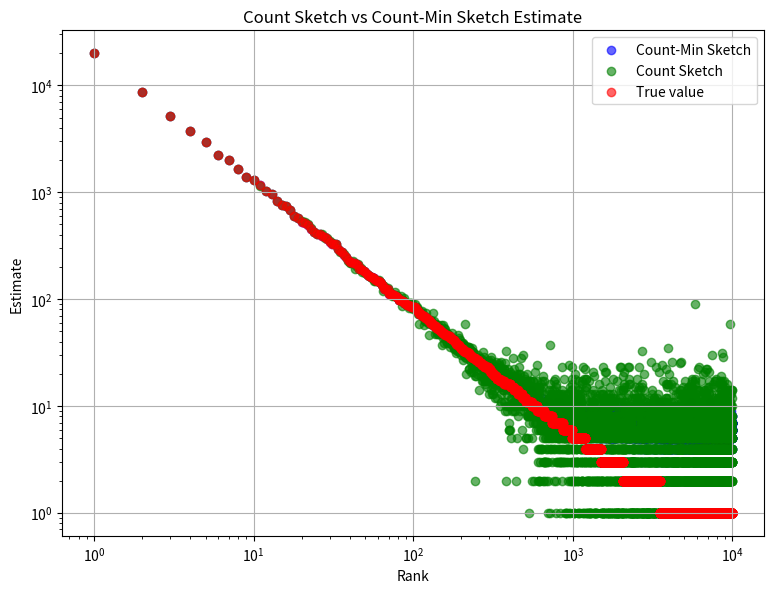

Python code for this plot:
import math
import matplotlib.pyplot as plt
import statistics
import numpy as np
import time
import random
import bisect
from functools import reduce
import pandas as pd


class ZipfGenerator:

    def __init__(self, n, alpha):
        # Calculate Zeta values from 1 to n:
        tmp = [1.0 / (math.pow(float(i), alpha)) for i in range(1, n + 1)]

        # reduce = fold_left (gives the non-normalized cdf)
        zeta = reduce(lambda sums, x: sums + [sums[-1] + x], tmp, [0])

        # Store the translation (i.e., the cdf):
        self.distMap = [x / zeta[-1] for x in zeta]

    def next(self):
        # Take a uniform 0-1 pseudo-random value:
        u = np.random.random()

        # Translate the Zipf variable (works because the probability of being in an interval is exactly the probability of drawing the considered integer):
        return bisect.bisect(self.distMap, u)


# We perform a count-min on a single row
class Count_min_bloom_filter:
    def __init__(self, k, n, conservative=False):
        self.k = k  # number of hash functions
        self.n = n  # number of counters
        self.array = [0 for _ in range(n)]
        self.hash_functions = []

        p = 2**31 - 1

        # Works modulo n, so it's sufficient, because p >> n (we have an equivalent)
        for i in range(k):
            a = np.random.randint(0, p)
            b = np.random.randint(0, p)
            self.hash_functions.append(lambda x, a=a, b=b: ((a * x + b) % p) % n)

        self.conservative = conservative

    def add(self, element):
        if self.conservative:
            minimum = float("inf")
            for h in self.hash_functions:
                minimum = min(minimum, self.array[h(element)])

            for h in self.hash_functions:
                key = h(element)
                if self.array[key] == minimum:
                    self.array[key] += 1
        else:
            for h in self.hash_functions:
                key = h(element)
                self.array[key] += 1

    def point_query(self, element):
        minimum = float("inf")
        for h in self.hash_functions:
            minimum = min(minimum, self.array[h(element)])
        return minimum


# On a single row
class Count_sketch_bloom_filter:
    def __init__(self, k, n):
        self.k = k  # number of hash functions
        self.n = n  # number of counters
        self.array = [0 for _ in range(n)]
        self.hash_functions = []

        p = 2**31 - 1

        for _ in range(k):
            a = np.random.randint(0, p)
            b = np.random.randint(0, p)
            self.hash_functions.append(lambda x, a=a, b=b: ((a * x + b) % p) % n)

        self.s_functions = []

        for _ in range(k):
            a = np.random.randint(0, p)
            b = np.random.randint(0, p)
            self.s_functions.append(
                lambda x, a=a, b=b: -1 if ((a * x + b) % p) % 2 == 0 else 1
            )

    def add(self, element):
        for i in range(self.k):
            h_i = self.hash_functions[i]
            s_i = self.s_functions[i]
            key = h_i(element)
            sign = s_i(element)
            self.array[key] += sign

    def point_query(self, element):
        return statistics.median(
            [
                self.array[self.hash_functions[i](element)]
                * self.s_functions[i](element)
                for i in range(self.k)
            ]
        )  # Can we do better in terms of space/time complexity?
        # I could calculate it on the fly like the min

    def display(self, rank, real_items, data):
        print("rank {} :".format(rank))
        element = real_items[rank][1]
        array = sorted([
            self.array[self.hash_functions[i](element)] * self.s_functions[i](element)
            for i in range(self.k)
        ])
        maximum = max(array)
        minimum = min(array)
        median = statistics.median(array)
        median_i = 0
        while array[median_i] != median:
            median_i += 1
        dispersion = sum(
            [
                (
                    abs(
                        median
                        - self.array[self.hash_functions[i](element)]
                        * self.s_functions[i](element)
                    )
                )
                ** 2
                for i in range(self.k)
            ]
        )
        # print("   min :", minimum),
        # print("   max :", maximum)
        # print("   delta/max :", (maximum - minimum) / maximum)
        # print("   max/min :", (maximum) / minimum)
        # print("   dispersion:", dispersion)

        # plt.figure(figsize=(8, 6))
        # plt.scatter(
        #     [i for i in range(self.k)], array, color="blue", label="Count_sketch_bloom_filter", alpha=0.6
        # )
        # plt.axhline(y=real_items[rank][0], color="red", label="true value")
        # plt.scatter([median_i], [median], color="green", label="median", alpha=0.6)
        # # plt.scatter(x_min, y_min, color="blue", label="min", alpha=0.6)
        # plt.xlabel("i-th row")
        # plt.ylabel("value found in the i-th row")
        # plt.title(
        #     "Count Sketch (t = {} ; b = {} ; N = {} ; E = {} ; parameter = {})".format(
        #         t, b, N, E, parameter
        #     )
        # )
        # plt.legend()
        # plt.grid(True)
        # plt.tight_layout()

        # plt.savefig("dispersion_rank_{}.png".format(rank))

        # print()

        data["Rank"].append(rank)
        data["Values"].append(array)
        data["True value"].append(real_items[rank][0])

    def to_show(self, rank, real_items):
        element = real_items[rank][1]
        maximum = max(
            [
                self.array[self.hash_functions[i](element)]
                * self.s_functions[i](element)
                for i in range(self.k)
            ]
        )
        minimum = min(
            [
                self.array[self.hash_functions[i](element)]
                * self.s_functions[i](element)
                for i in range(self.k)
            ]
        )
        median = statistics.median(
            [
                self.array[self.hash_functions[i](element)]
                * self.s_functions[i](element)
                for i in range(self.k)
            ]
        )
        if median == 0:
            median = 1
        if maximum == 0:
            maximum = 1
        if minimum == 0:
            minimum = 1
        return abs((maximum - minimum))

    def dispersion(self, rank, real_items):
        element = real_items[rank][1]
        array = [
            self.array[self.hash_functions[i](element)] * self.s_functions[i](element)
            for i in range(self.k)
        ]
        median = statistics.median(array)
        dispersion = sum(
            [
                (
                    median
                    - self.array[self.hash_functions[i](element)]
                    * self.s_functions[i](element)
                )
                ** 2
                for i in range(self.k)
            ]
        )

        return dispersion


if __name__ == "__main__":

    np.random.seed(int(time.time()))

    parameter = 1.2
    t = 11
    b = 10000
    N = 100000
    E = 50000

    zipf = ZipfGenerator(E, parameter)

    count_min_sketch = Count_min_bloom_filter(t, b, conservative=True)
    count_sketch = Count_sketch_bloom_filter(t, b)

    real_occ = dict()

    for _ in range(N):
        a = zipf.next()
        count_min_sketch.add(a)
        count_sketch.add(a)
        real_occ[a] = real_occ.get(a, 0) + 1

    real_items = sorted([(value, key) for key, value in real_occ.items()], reverse=True)

    res_count_min = [
        (i + 1, count_min_sketch.point_query(real_items[i][1]))
        for i in range(len(real_items))
    ]
    occ_count = [
        (i + 1, count_sketch.point_query(real_items[i][1]))
        for i in range(len(real_items))
    ]

    x_count_min, y_count_min = zip(*res_count_min)
    x_count, y_count = zip(*occ_count)
    x_real, y_real = zip(*[(i + 1, real_items[i][0]) for i in range(len(real_items))])

    data = {
    'Rank': [],
    'Values': [],
    'True value': []
    }

    for i in range(2000):
        count_sketch.display(i, real_items, data)

    # for i in range(20,31):
    #     count_sketch.display(i, real_items, data)

    # for i in range(40, 51):
    #     count_sketch.display(i, real_items, data)
    
    # for i in range(100, 111):
    #     count_sketch.display(i, real_items, data)
    # for i in range(500, 511):
    #     count_sketch.display(i, real_items, data)
    # for i in range(1000, 1011):
    #     count_sketch.display(i, real_items, data)
    # for i in range(2000, 2011):
    #     count_sketch.display(i, real_items, data)


    df = pd.DataFrame(data)

    # Apply the median condition on each row
    df_filtered = df[df['Values'].apply(lambda v: np.median(v) >= df['True value'][30])]

    print(df_filtered)

    df_filtered.to_csv("stats.csv", index=False)


    print("Top 10 elements:")
    for i in range(10):
        print("rank {} : {}".format(i, real_items[i][0]))

    plt.figure(figsize=(8, 6))
    plt.scatter(
        x_count_min, y_count_min, color="blue", label="Count-Min Sketch", alpha=0.6
    )
    plt.scatter(x_count, y_count, color="green", label="Count Sketch", alpha=0.6)

    plt.scatter(x_real, y_real, color="red", label="True value", alpha=0.6)

    plt.xlabel("Rank")
    plt.ylabel("Estimate")
    plt.title("Count Sketch vs Count-Min Sketch Estimate")
    plt.legend()
    plt.grid(True)
    plt.tight_layout()

    plt.xscale("log")
    plt.yscale("log")

    plt.savefig("figure_more_counters_k7.png")

    # to_show_max = []

    # # print("number of ranks:", len(real_occ))

    # # for rank in range(len(real_occ)):
    # #     if  count_sketch.dispersion(rank, real_items) > 0:
    # #         to_show_max.append((rank+1, count_sketch.dispersion(rank, real_items)))
    # #     else:
    # #         print("zero dispersion")
    # #         to_show_max.append((rank+1, 1))

    # to_show_max = [
    #     (rank, count_sketch.to_show(rank, real_items)) for rank in range(len(real_occ))
    # ]
    # x_max, y_max = zip(*to_show_max)
    # # x_min, y_min = zip(*to_show_min)

    # plt.figure(figsize=(8, 6))
    # plt.scatter(x_max, y_max, color="blue", label="count_sketch", alpha=0.6)
    # # plt.scatter(x_min, y_min, color="blue", label="min", alpha=0.6)
    # plt.xlabel("Rank")
    # plt.ylabel("abs(max - min) ")
    # plt.title(
    #     "Count Sketch (t = {} ; b = {} ; N = {} ; E = {} ; parameter = {})".format(
    #         t, b, N, E, parameter
    #     )
    # )
    # plt.legend()
    # plt.grid(True)
    # plt.tight_layout()

    # plt.xscale("log")
    # plt.yscale("log")

    # plt.savefig("figure_only_delta.png")